Run: headless pygame with SDL's dummy video driver; simulated clock (each Clock.tick advances the game by its frame time, no real sleeping); random seed 0; keys injected as events and as key.get_pressed() state; mouse plan: one left click at the window centre at the start of phase 2, then a move to the lower-right quarter at the start of phase 3.
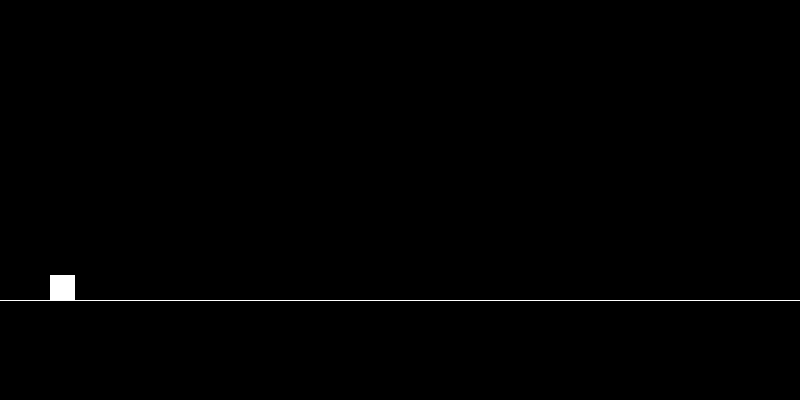
Frame 1 of 4 · flips 1–60 · no input
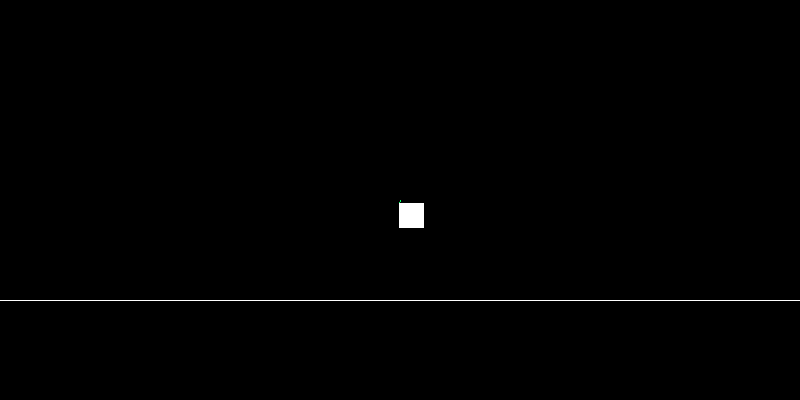
Frame 2 of 4 · flips 61–180 · clicked the window centre · tapped SPACE, RETURN · held RIGHT (→), D
Frame 3 of 4 · flips 181–300 · moved the mouse to the lower-right quarter · held DOWN (↓), S · screen unchanged from frame 2, image omitted
Frame 4 of 4 · flips 301–420 · held LEFT (←), A, UP (↑), W · screen unchanged from frame 3, image omitted

The pygame program that drew these frames:

import pygame

def calc_acc():
    global x_acc, y_acc
    y_acc = 0.09
    x_acc = 0.09
    absdiff_posx = abs(mousepos[0] - mainrect.x)
    absdiff_posy = abs(mousepos[1] - mainrect.y)
    absdiff_pos = (absdiff_posx, absdiff_posy)
    if absdiff_pos[0] > absdiff_pos[1] and absdiff_pos[1] !=0:
        x_acc = (absdiff_pos[0]/absdiff_pos[1])*0.09
    if absdiff_pos[0] < absdiff_pos[1] and absdiff_pos[0] !=0:
        y_acc = (absdiff_pos[1]/absdiff_pos[0])*0.09
        

pygame.init()
WIDTH, HEIGHT = 800, 400
WIN = pygame.display.set_mode((WIDTH, HEIGHT))
#Basic Variables
x_pos , y_pos = 50 , 50
y_vel = 3
x_vel = 2
acceleration = 0.1
mainrect = pygame.Rect((x_pos, y_pos),(25 , 25))
plat = pygame.Rect((0, 300),(WIDTH, 1))
clock = pygame.time.Clock()
#Using bools instead of functions cuz lazy
draw_line = False
gravity = True
move = True
get_mousepos = True
arrived = False #nik oomok , checks if mainrect arrived at destination
running = True
while running:
    clock.tick(60)
    WIN.fill((0,0,0))
    keys = pygame.key.get_pressed()
    #This makes the line not follow the mouse after clicking
    if get_mousepos == True:
        mousepos = pygame.mouse.get_pos()
    #Applying Gravity
    if gravity == True:
        y_vel += acceleration
        mainrect.y += y_vel
    #Handling movement
    if move == True:
        if keys[pygame.K_RIGHT]:
            x_vel += acceleration
            mainrect.x += x_vel
        if keys[pygame.K_LEFT]:
            x_vel += acceleration
            mainrect.x -= x_vel
        if x_vel >10:
            x_vel = 10
        if not keys[pygame.K_RIGHT] and not keys[pygame.K_LEFT]:
            x_vel = 2   
    #Collision Detection between the rectangle and the platform
    if pygame.Rect.colliderect(mainrect, plat):
        on_platform = True
        mainrect.y = 300 - mainrect.height
        y_vel = 0
        move = True
        arrived = False
    #Checking for mouse click and for line drawing
    if draw_line == True:
        print(x_acc ,y_acc)
        get_mousepos = False
        gravity = False
        move = False
        if mousepos[1] < 300: #==> Checking if mouse click is higher than platform
            if x_vel > 10:
                x_vel = 10
            pygame.draw.line(WIN, (0 , 255 , 100), (mainrect.x, mainrect.y),mousepos, 1)
            if mainrect.x  != mousepos[0]:
                x_vel += x_acc
                if mainrect.x < mousepos[0]:
                    mainrect.x += x_vel
                if mainrect.x > mousepos[0]:
                    mainrect.x -= x_vel
            if mainrect.y != mousepos[1]:
                y_vel += y_acc
                if mainrect.y > mousepos[1]:
                    mainrect.y -= y_vel
                if mainrect.y < mousepos[1]:
                    mainrect.y += y_vel
            if pygame.Rect.collidepoint(mainrect, mousepos[0], mousepos[1]):#==> check for collision between rectangle and the mouse point
                arrived = True
                if x_vel > 10:
                    x_vel = 10
                draw_line = False
                get_mousepos = True
                if diff_posy > 0:
                    gravity = True
                    y_vel = -y_vel/2
                if diff_posy < 0:
                    gravity = True
        else: #==> if mouse click is under the platform
            get_mousepos = True
            gravity = True
            draw_line = False
            move = True


    if arrived == True:
        if diff_posx < 0:
            x_vel -= acceleration
            mainrect.x += x_vel
            if x_vel < 0:
                x_vel = 0
                arrived = False
                gravity = True
        if diff_posx > 0:
            x_vel -= acceleration
            mainrect.x -= x_vel
            if x_vel < 0:
                x_vel = 0
                arrived = False
                gravity = True

   
    #print(x_vel, arrived)
    #drawing principal objects
    pygame.draw.rect(WIN,(255, 255 ,255),mainrect)
    pygame.draw.rect(WIN, (255 , 255 , 255) , plat)
    pygame.display.update()
    for event in pygame.event.get():
        if event.type == pygame.QUIT:
            running = False
        #check for mouse click
        elif event.type == pygame.MOUSEBUTTONDOWN:
            calc_acc()
            y_vel = 0
            diff_posx = (mainrect.x - mousepos[0])
            diff_posy = (mainrect.y - mousepos[1])
            absdiff_posx = abs(mousepos[0] - mainrect.x)
            absdiff_posy = abs(mousepos[1] - mainrect.y)
            absdiff_pos = (absdiff_posx, absdiff_posy)
            draw_line = True
